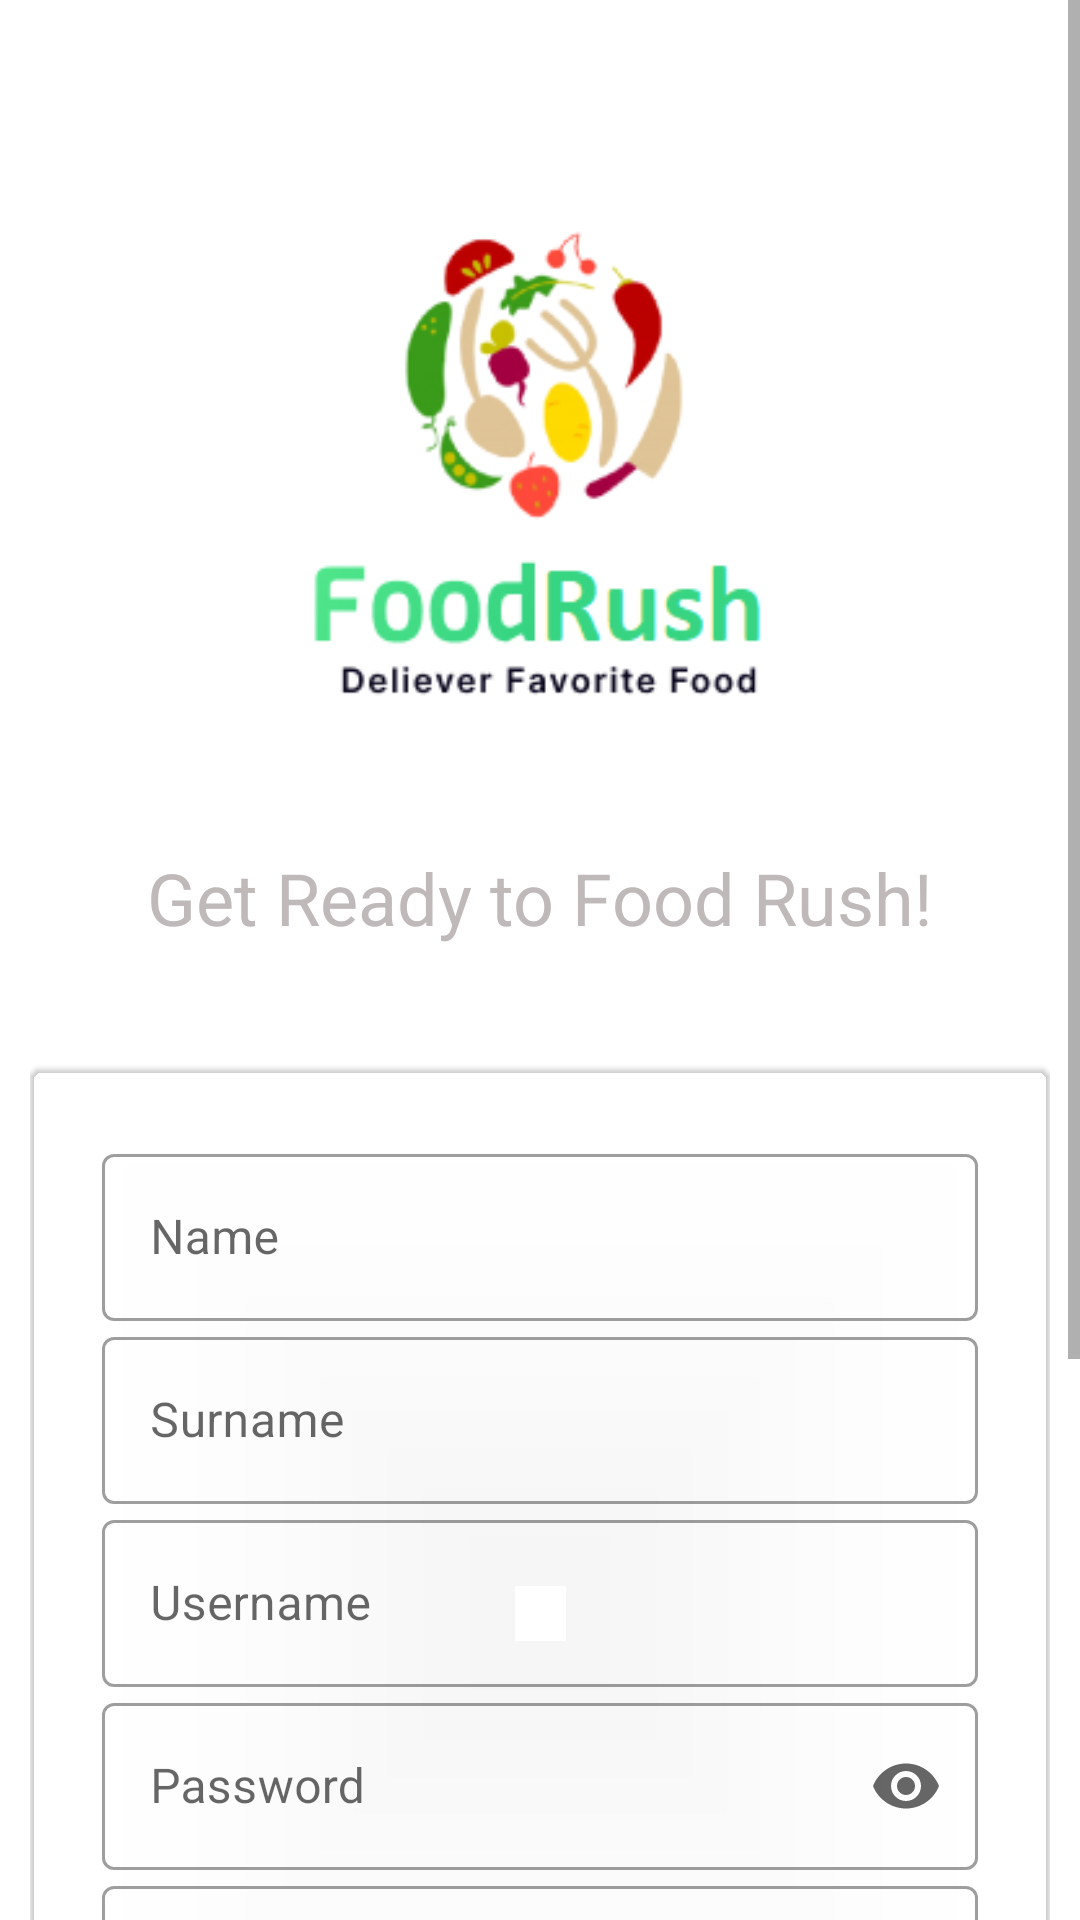

This screen was rendered from an Android layout file. Write that file and the resources it references.
<!-- AndroidManifest.xml: application theme Theme.FoodDelivery -->
<!-- res/layout/fragment_signup.xml -->
<?xml version="1.0" encoding="utf-8"?>
<ScrollView xmlns:android="http://schemas.android.com/apk/res/android"
    xmlns:tools="http://schemas.android.com/tools"
    android:layout_width="match_parent"
    android:layout_height="match_parent"
    xmlns:app="http://schemas.android.com/apk/res-auto"
    tools:context=".ui.signup.SignupFragment"
    >
    <LinearLayout
        android:layout_width="match_parent"
        android:layout_height="wrap_content"
        tools:context=".ui.login.LoginFragment"
        android:orientation="vertical"
        android:padding="10dp"
        android:paddingLeft="30dp"
        android:paddingRight="30dp"
        android:background="@drawable/bg_login"
        android:gravity="top"
        >

        <ImageView
            android:layout_width="188dp"
            android:layout_height="203dp"
            android:layout_marginTop="40dp"
            android:src="@drawable/logo"
            android:layout_gravity="center_horizontal"
            />

        <TextView
            android:layout_width="wrap_content"
            android:layout_height="wrap_content"
            android:text="@string/signupmessage"
            android:textSize="24sp"
            android:layout_gravity="center_horizontal"
            android:layout_marginTop="30dp"
            android:textColor="#BFB9B9"
            />

        <com.google.android.material.card.MaterialCardView
            android:layout_width="match_parent"
            android:layout_height="wrap_content"
            android:layout_marginTop="40dp"
            android:elevation="0dp"
            app:cardBackgroundColor="@android:color/transparent"
            >
            <LinearLayout
                android:layout_width="match_parent"
                android:layout_height="wrap_content"
                android:orientation="vertical"
                android:gravity="center"
                android:padding="24dp"
                >

                <com.google.android.material.textfield.TextInputLayout
                    android:id="@+id/edtTxtName"
                    android:layout_width="match_parent"
                    android:layout_height="wrap_content"
                    android:hint="@string/name"
                    style="@style/Widget.MaterialComponents.TextInputLayout.OutlinedBox"
                    >

                    <com.google.android.material.textfield.TextInputEditText
                        android:layout_width="match_parent"
                        android:layout_height="wrap_content"
                        android:backgroundTint="@color/white"

                        />
                </com.google.android.material.textfield.TextInputLayout>

                <com.google.android.material.textfield.TextInputLayout
                    android:id="@+id/edtTxtSurname"
                    android:layout_width="match_parent"
                    android:layout_height="wrap_content"
                    android:hint="@string/surname"
                    style="@style/Widget.MaterialComponents.TextInputLayout.OutlinedBox"
                    >

                    <com.google.android.material.textfield.TextInputEditText
                        android:layout_width="match_parent"
                        android:layout_height="wrap_content"
                        android:backgroundTint="@color/white"
                        />
                </com.google.android.material.textfield.TextInputLayout>

                <com.google.android.material.textfield.TextInputLayout
                    android:id="@+id/edtTxtUsername"
                    android:layout_width="match_parent"
                    android:layout_height="wrap_content"
                    android:hint="@string/username"
                    style="@style/Widget.MaterialComponents.TextInputLayout.OutlinedBox"
                    >

                    <com.google.android.material.textfield.TextInputEditText
                        android:layout_width="match_parent"
                        android:layout_height="wrap_content"
                        android:backgroundTint="@color/white"
                        />
                </com.google.android.material.textfield.TextInputLayout>

                <com.google.android.material.textfield.TextInputLayout
                    android:id="@+id/edtTxtpass"
                    android:layout_width="match_parent"
                    android:layout_height="wrap_content"
                    android:hint="@string/password"
                    app:endIconMode="password_toggle"
                    style="@style/Widget.MaterialComponents.TextInputLayout.OutlinedBox"
                    >

                    <com.google.android.material.textfield.TextInputEditText
                        android:layout_width="match_parent"
                        android:layout_height="wrap_content"
                        android:backgroundTint="@color/white"
                        android:inputType="textPassword"

                        />
                </com.google.android.material.textfield.TextInputLayout>

                <com.google.android.material.textfield.TextInputLayout
                    android:id="@+id/edtTxtEmail"
                    android:layout_width="match_parent"
                    android:layout_height="wrap_content"
                    android:hint="@string/email"
                    style="@style/Widget.MaterialComponents.TextInputLayout.OutlinedBox"
                    >

                    <com.google.android.material.textfield.TextInputEditText
                        android:layout_width="match_parent"
                        android:layout_height="wrap_content"
                        android:backgroundTint="@color/white"
                        android:layout_marginBottom="12dp"
                        />
                </com.google.android.material.textfield.TextInputLayout>
            </LinearLayout>
        </com.google.android.material.card.MaterialCardView>

        <androidx.appcompat.widget.AppCompatButton
            android:id="@+id/signBtn"
            android:layout_width="150dp"
            android:layout_height="60dp"
            android:layout_marginTop="36dp"
            android:background="@drawable/btn_background"
            android:clickable="true"
            android:text="@string/signup"
            android:textColor="#FBF7F7"
            android:textAllCaps="false"
            android:focusable="true"
            android:textSize="20sp"
            android:layout_gravity="center_horizontal"
            />

        <androidx.appcompat.widget.AppCompatButton
            android:id="@+id/LoginText"
            android:layout_width="wrap_content"
            android:layout_height="wrap_content"
            style="@style/Widget.MaterialComponents.Button.TextButton"
            android:text="@string/haveaccount"
            android:textSize="12sp"
            android:layout_gravity="center_horizontal"
            android:layout_marginTop="30dp"
            android:textColor="#8F8989"
            android:clickable="true"
            android:focusable="true"
            />
    </LinearLayout>
</ScrollView>
<!-- resources referenced by this layout -->
<resources>
  <!-- drawable btn_background (drawable) -->
  <?xml version="1.0" encoding="utf-8"?>
  <ripple xmlns:android="http://schemas.android.com/apk/res/android"
      xmlns:tools="http://schemas.android.com/tools"
       android:color="@color/white">
      <item android:id="@+id/ripple">
          <shape xmlns:android="http://schemas.android.com/apk/res/android" android:shape="rectangle">
              <corners android:radius="16dp" />
              <solid android:color="#22CB84" />
          </shape>
      </item>
  </ripple>
  <!-- drawable logo: png bitmap (drawable-v24, 21608 bytes) -->
  <string name="email">Email</string>
  <string name="haveaccount">Already have? Login here.</string>
  <string name="name">Name</string>
  <string name="password">Password</string>
  <string name="signup">Sign up</string>
  <string name="signupmessage">Get Ready to Food Rush!</string>
  <string name="surname">Surname</string>
  <string name="username">Username</string>
  <style name="Theme.FoodDelivery" parent="Theme.MaterialComponents.DayNight.NoActionBar">
          
          <item name="colorPrimary">@color/purple_500</item>
          <item name="colorPrimaryVariant">@color/purple_700</item>
          <item name="colorOnPrimary">@color/white</item>
          
          <item name="colorSecondary">@color/teal_200</item>
          <item name="colorSecondaryVariant">@color/teal_700</item>
          <item name="colorOnSecondary">@color/black</item>
  
          
          <item name="android:statusBarColor">@android:color/transparent</item>
          
      </style>
  <!-- not gathered from this repository: default colours our renderer supplied (Android Studio template values) -->
  <color name="purple_500">#FF6200EE</color>
  <color name="purple_700">#FF3700B3</color>
  <color name="teal_200">#FF03DAC5</color>
  <color name="teal_700">#FF018786</color>
  <color name="black">#FF000000</color>
  <color name="white">#FFFFFFFF</color>
</resources>
